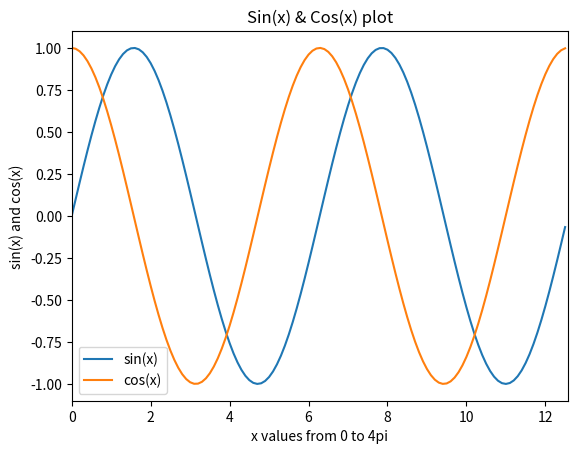

Write the Python code that produced this figure.
import numpy as np
import matplotlib.pyplot as plt


x = np.arange(0,4*np.pi,0.1) 
y=np.sin(x)
z=np.cos(x)

plt.plot(x,y,x,z)
plt.title("Sin(x) & Cos(x) plot")
plt.xlabel('x values from 0 to 4pi')
plt.ylabel('sin(x) and cos(x)')
plt.legend(['sin(x)', 'cos(x)'])
plt.xlim(0,4*np.pi)

plt.show()


